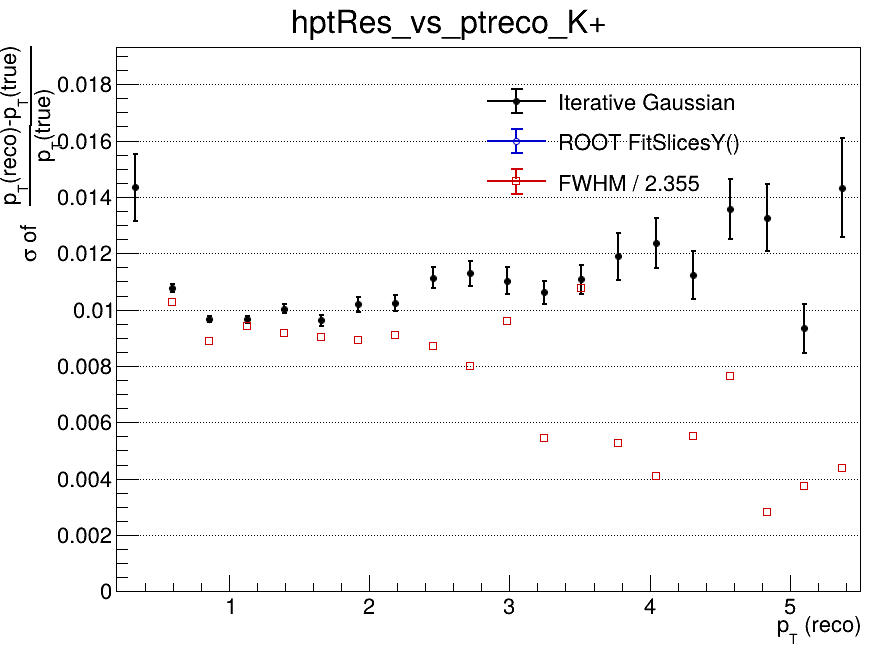

Values plotted in this chart, from the file beside it:
x_low, x_high, x_center, entries, iterative_mean, iterative_mean_error, iterative_sigma, iterative_sigma_error, iterative_chi2_ndf, iterative_iterations, iterative_fit_status, fitslicesy_sigma, fitslicesy_sigma_error, fwhm, fwhm_sigma
0.2, 0.465, 0.3325, 2893, -0.03151, 0.00227, 0.01434, 0.001186, 0.5989, 3, 0, 0, 0, nan, nan
0.465, 0.73, 0.5975, 12069, -0.01385, 0.0001295, 0.01077, 0.0001381, 0.8711, 3, 0, 0, 0, 0.02414, 0.01025
0.73, 0.995, 0.8625, 9847, -0.007309, 0.0001136, 0.009668, 0.0001136, 1.184, 4, 0, 0, 0, 0.02089, 0.008872
0.995, 1.26, 1.128, 6696, -0.004952, 0.0001378, 0.009651, 0.0001363, 0.9621, 3, 0, 0, 0, 0.0222, 0.009426
1.26, 1.525, 1.393, 4713, -0.003404, 0.0001708, 0.01003, 0.0001679, 0.9805, 3, 0, 0, 0, 0.02159, 0.009167
1.525, 1.79, 1.658, 3228, -0.002873, 0.0001994, 0.009622, 0.0001973, 1.17, 4, 0, 0, 0, 0.02125, 0.009023
1.79, 2.055, 1.923, 2263, -0.001809, 0.0002557, 0.0102, 0.0002642, 0.9233, 4, 0, 0, 0, 0.021, 0.008919
2.055, 2.32, 2.188, 1721, -0.0018, 0.0002912, 0.01023, 0.0002678, 1.276, 10, 0, 0, 0, 0.02146, 0.009115
2.32, 2.585, 2.453, 1247, -0.000945, 0.0003734, 0.01113, 0.0003768, 1.325, 2, 0, 0, 0, 0.02047, 0.008694
2.585, 2.85, 2.718, 977, -0.001914, 0.0004299, 0.01129, 0.0004334, 0.941, 4, 0, 0, 0, 0.01886, 0.008008
2.85, 3.115, 2.983, 756, -0.0004036, 0.0004858, 0.01103, 0.0004764, 0.6736, 3, 0, 0, 0, 0.02258, 0.009588
3.115, 3.38, 3.248, 613, 0.0005954, 0.0005074, 0.01061, 0.0004071, 2.049, 10, 0, 0, 0, 0.01281, 0.00544
3.38, 3.645, 3.513, 496, -0.001511, 0.0005936, 0.01107, 0.000522, 0.8599, 3, 0, 0, 0, 0.02531, 0.01075
3.645, 3.91, 3.778, 386, -7.64175526698e-05, 0.0007604, 0.01189, 0.0008254, 0.9754, 6, 0, 0, 0, 0.01242, 0.005273
3.91, 4.175, 4.043, 338, 7.26811278761e-05, 0.0008254, 0.01235, 0.0008866, 0.8292, 3, 0, 0, 0, 0.009682, 0.004111
4.175, 4.44, 4.308, 270, -2.04195986644e-05, 0.0009173, 0.01123, 0.0008426, 0.7771, 5, 0, 0, 0, 0.013, 0.005521
4.44, 4.705, 4.573, 211, 0.0007314, 0.00114, 0.01357, 0.001067, 0.6787, 3, 0, 0, 0, 0.018, 0.007644
4.705, 4.97, 4.838, 202, 0.0009035, 0.0012, 0.01326, 0.001199, 1.182, 3, 0, 0, 0, 0.0066, 0.002803
4.97, 5.235, 5.103, 166, 0.003491, 0.000929, 0.009331, 0.0008707, 0.8396, 5, 0, 0, 0, 0.008833, 0.003751
5.235, 5.5, 5.368, 154, 0.002198, 0.001518, 0.01433, 0.001766, 0.9487, 2, 0, 0, 0, 0.01035, 0.004395
